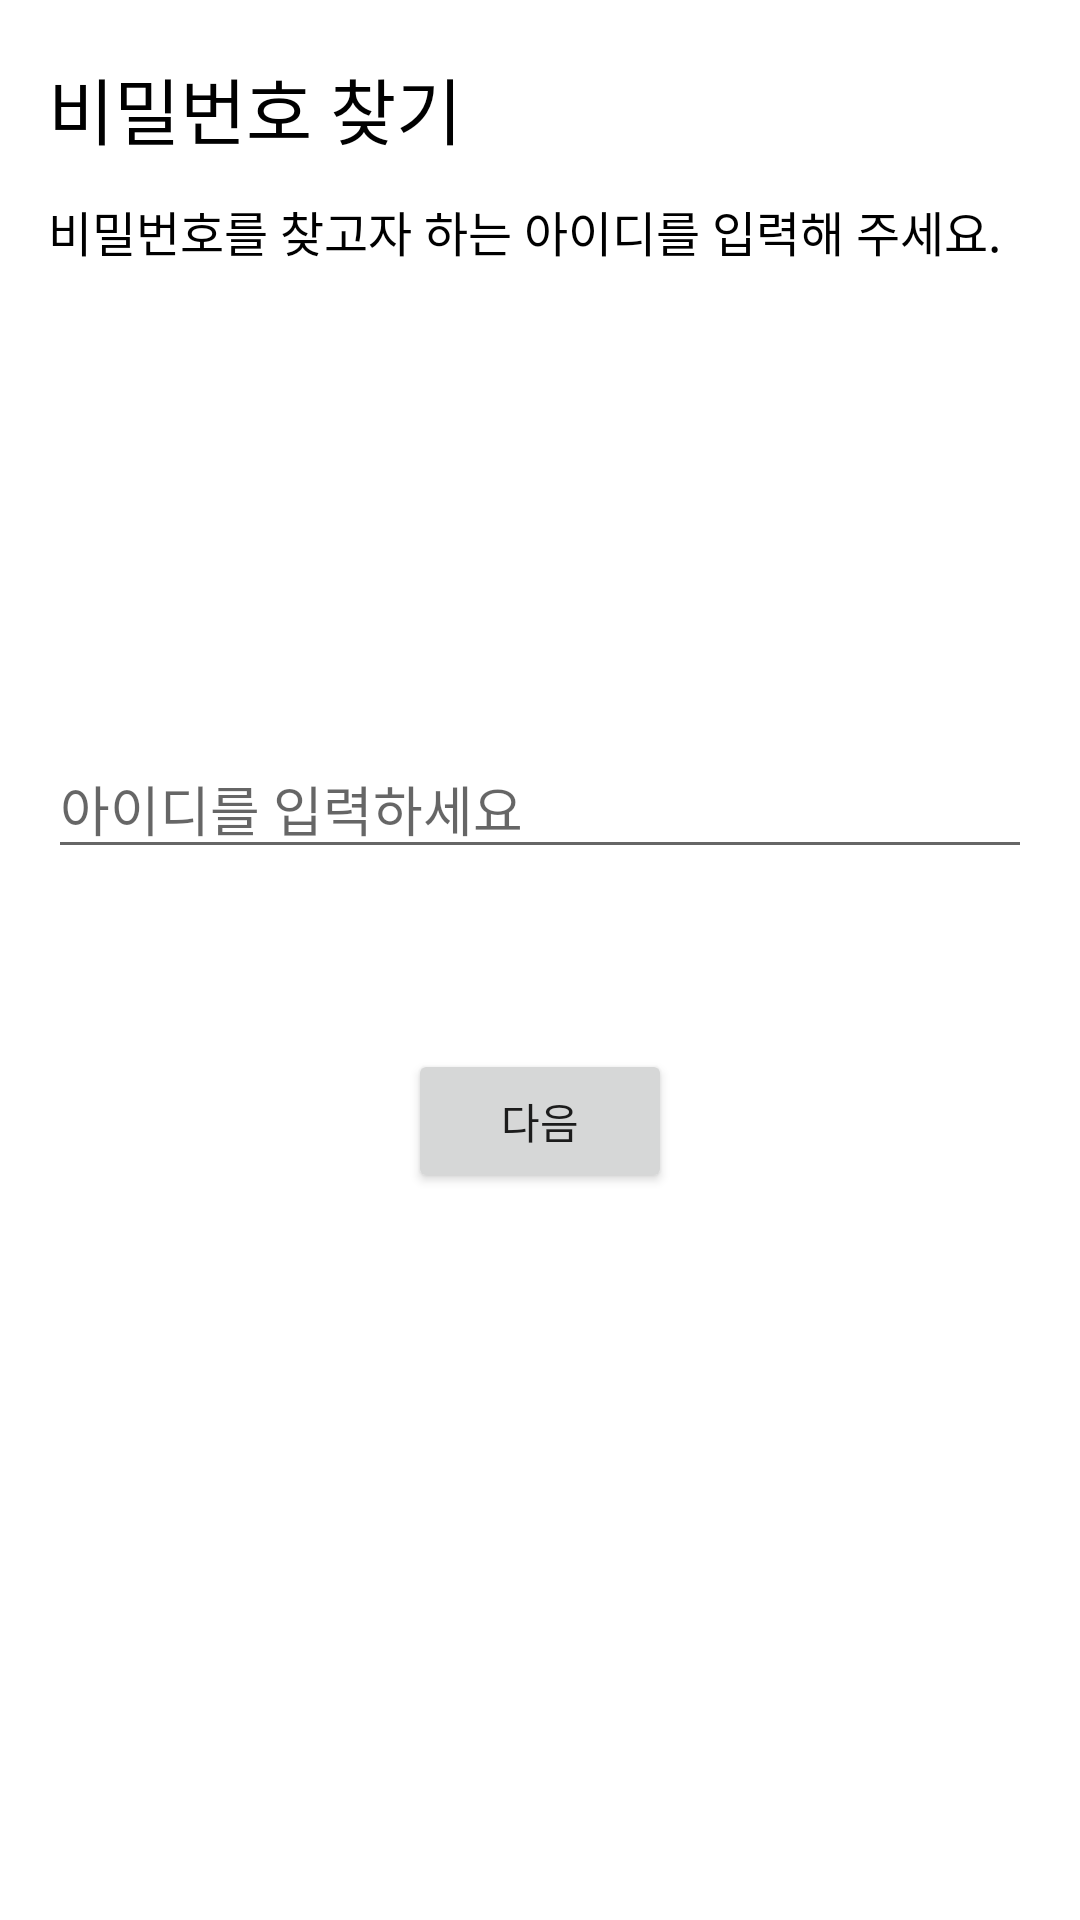

Layout XML and referenced resources for this Android screen:
<!-- AndroidManifest.xml: application theme Theme.MaterialComponents.Light.NoActionBar -->
<!-- res/layout/activity_insert_id.xml -->
<?xml version="1.0" encoding="utf-8"?>
<androidx.constraintlayout.widget.ConstraintLayout xmlns:android="http://schemas.android.com/apk/res/android"
    xmlns:app="http://schemas.android.com/apk/res-auto"
    xmlns:tools="http://schemas.android.com/tools"
    android:layout_width="match_parent"
    android:layout_height="match_parent"
    tools:context=".InsertIdActivity">

    <TextView
        android:id="@+id/textView_title"
        android:layout_width="wrap_content"
        android:layout_height="wrap_content"
        android:text="@string/find_password"
        android:layout_marginStart="16dp"
        android:layout_marginLeft="16dp"
        android:textColor="@color/black"
        android:textSize="24sp"
        app:layout_constraintBottom_toTopOf="@+id/guideline4"
        app:layout_constraintStart_toStartOf="parent"
        app:layout_constraintTop_toTopOf="parent"
        app:layout_constraintVertical_bias="0.3" />


    <androidx.constraintlayout.widget.Guideline
        android:id="@+id/guideline4"
        android:layout_width="wrap_content"
        android:layout_height="wrap_content"
        android:orientation="horizontal"
        app:layout_constraintGuide_percent="0.15" />

    <TextView
        android:id="@+id/textView2"
        android:layout_width="wrap_content"
        android:layout_height="wrap_content"
        android:layout_marginTop="12dp"
        android:text="@string/insert_id_description"
        android:textColor="@color/black"
        android:textSize="16sp"
        app:layout_constraintEnd_toEndOf="@+id/textView_title"
        app:layout_constraintHorizontal_bias="0.0"
        app:layout_constraintStart_toStartOf="@+id/textView_title"
        app:layout_constraintTop_toBottomOf="@+id/textView_title" />

    <EditText
        android:id="@+id/editText_insert_id"
        android:layout_width="match_parent"
        android:layout_height="wrap_content"
        android:layout_marginStart="16dp"
        android:layout_marginEnd="16dp"
        android:hint="@string/insert_id_hint"
        android:inputType="textPersonName"
        app:layout_constraintBottom_toBottomOf="parent"
        app:layout_constraintEnd_toEndOf="parent"
        app:layout_constraintHorizontal_bias="0.0"
        app:layout_constraintStart_toStartOf="parent"
        app:layout_constraintTop_toTopOf="@+id/guideline4"
        app:layout_constraintVertical_bias="0.3" />

    <Button
        android:id="@+id/button_next"
        android:layout_width="wrap_content"
        android:layout_height="wrap_content"
        android:layout_marginTop="60dp"
        android:text="@string/next"
        app:layout_constraintEnd_toEndOf="@+id/editText_insert_id"
        app:layout_constraintStart_toStartOf="@+id/editText_insert_id"
        app:layout_constraintTop_toBottomOf="@+id/editText_insert_id" />

    <TextView
        android:id="@+id/textView_error"
        android:layout_width="match_parent"
        android:layout_height="wrap_content"
        android:layout_marginStart="16dp"
        android:layout_marginEnd="16dp"
        android:textSize="16sp"
        android:textColor="#FF0000"
        android:visibility="invisible"
        app:layout_constraintEnd_toEndOf="@+id/editText_insert_id"
        app:layout_constraintHorizontal_bias="0.498"
        app:layout_constraintStart_toStartOf="@+id/editText_insert_id"
        app:layout_constraintTop_toBottomOf="@+id/editText_insert_id" />

</androidx.constraintlayout.widget.ConstraintLayout>
<!-- resources referenced by this layout -->
<resources>
  <color name="black">#FF000000</color>
  <string name="find_password">비밀번호 찾기</string>
  <string name="insert_id_description">비밀번호를 찾고자 하는 아이디를 입력해 주세요.</string>
  <string name="insert_id_hint">아이디를 입력하세요</string>
  <string name="next">다음</string>
</resources>
